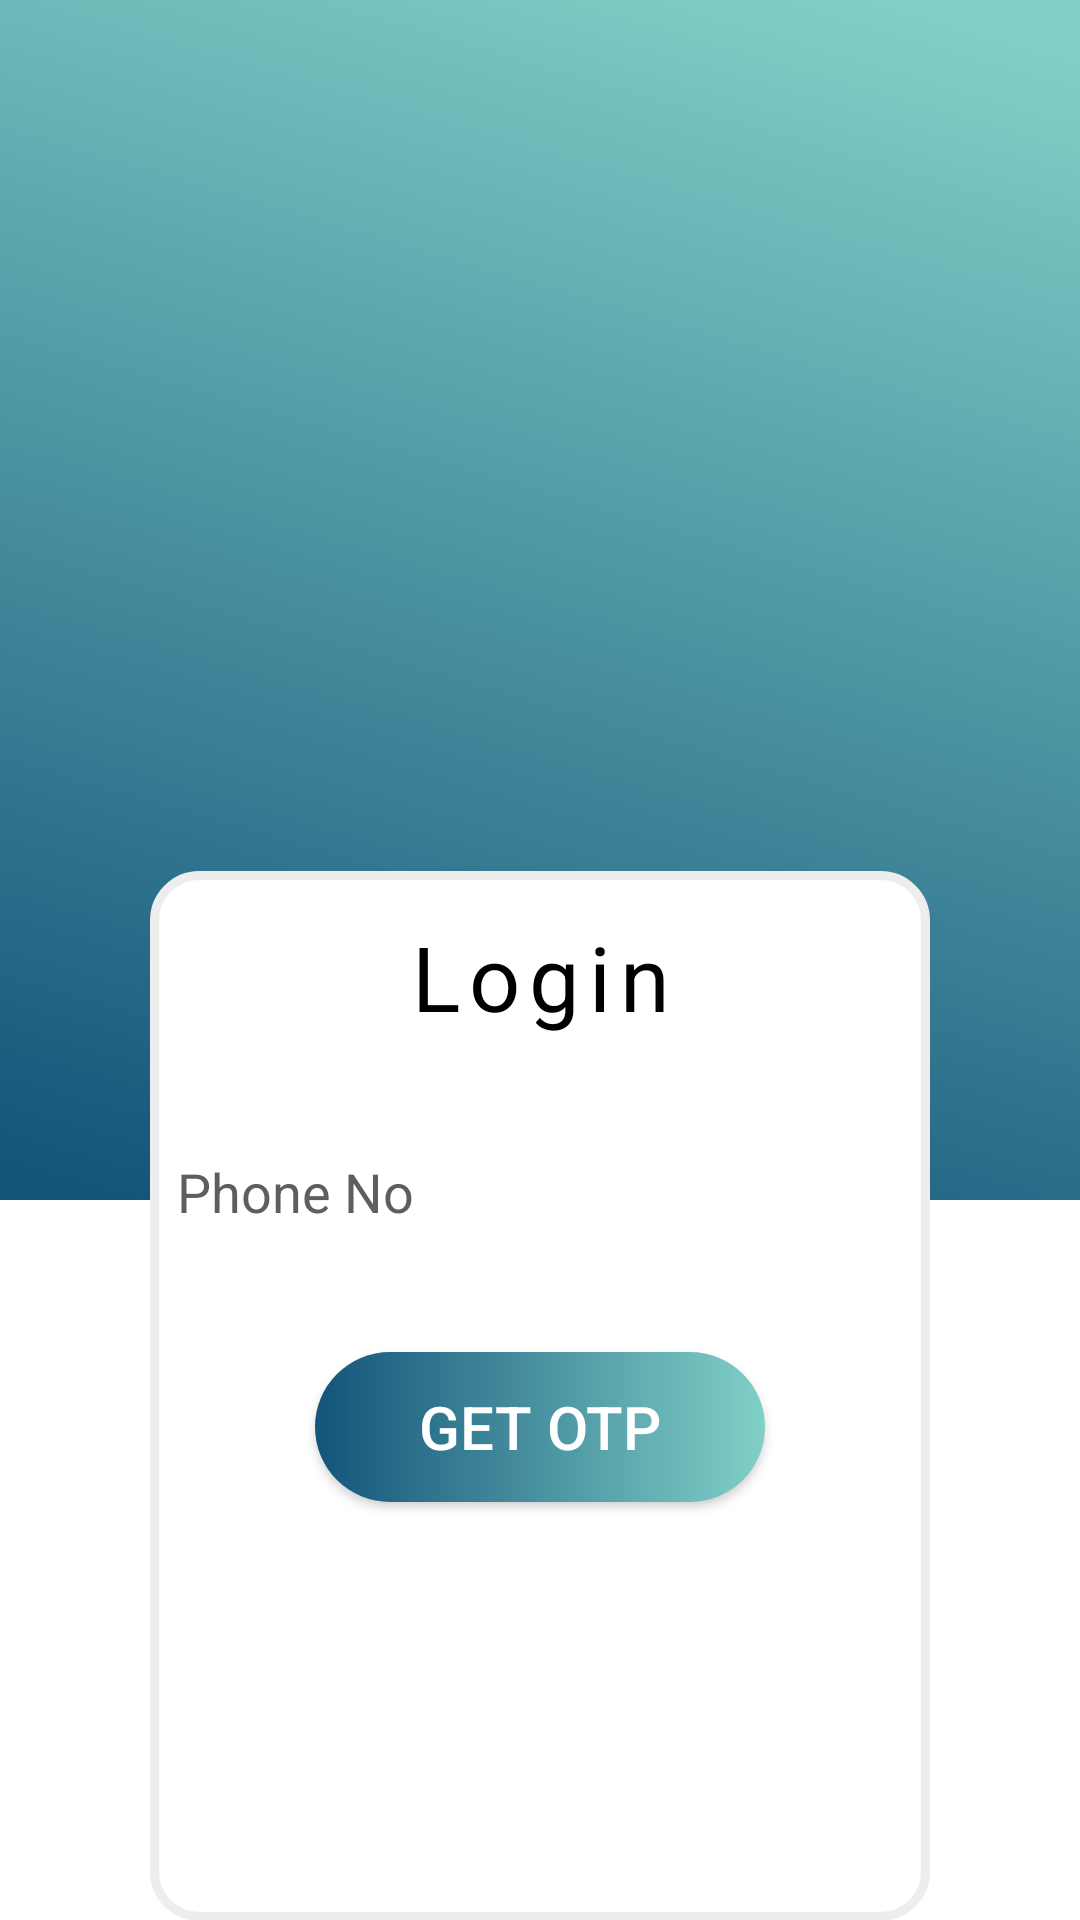

This screen was rendered from an Android layout file. Write that file and the resources it references.
<!-- AndroidManifest.xml: application theme Theme.Design.NoActionBar -->
<!-- res/layout/activity_homepage.xml -->
<?xml version="1.0" encoding="utf-8"?>
<LinearLayout xmlns:android="http://schemas.android.com/apk/res/android"
    xmlns:app="http://schemas.android.com/apk/res-auto"
    xmlns:tools="http://schemas.android.com/tools"
    android:layout_width="match_parent"
    android:layout_height="match_parent"
    tools:context=".Homepage"
    android:orientation="vertical"
    android:background="@color/white"

    >
    <LinearLayout
        android:layout_width="match_parent"
        android:layout_height="400dp"
        android:background="@drawable/gradientvertical"
        ></LinearLayout>

    <ImageView
        android:layout_width="200dp"
        android:layout_height="200dp"
        android:src="@drawable/username"
        android:layout_gravity="center"
        android:layout_marginTop="-350dp"
        ></ImageView>

    <LinearLayout
        android:layout_width="match_parent"
        android:layout_height="350dp"
        android:layout_marginLeft="50dp"
        android:layout_marginRight="50dp"
        android:layout_marginTop="40dp"
        android:background="@drawable/login_page_layout"

        ></LinearLayout>

    <TextView
        android:layout_width="200dp"
        android:layout_height="50dp"
        android:letterSpacing="0.1"
        android:layout_marginTop="-340dp"
        android:layout_gravity="center"
        android:gravity="center"
        android:text="Login"
        android:textSize="30dp"
        android:textColor="@color/black"
        ></TextView>

    <EditText
        android:id="@+id/phonenoedittext"
        android:layout_width="250dp"
        android:layout_height="50dp"
        android:layout_gravity="center"
        android:layout_marginTop="20dp"
        android:hint="Phone No"
        android:textColorHint="#605D5D"
        android:textColor="#605D5D"
        ></EditText>

    <Button
        android:id="@+id/getotpbtn"
        android:background="@drawable/gobuttonlayout"
        android:layout_width="150dp"
        android:layout_height="50dp"
        android:layout_gravity="center"
        android:layout_marginTop="30dp"
        android:text="Get Otp"
        android:textSize="20dp"
        android:textColor="@color/white"
        ></Button>



</LinearLayout>
<!-- resources referenced by this layout -->
<resources>
  <!-- drawable gobuttonlayout (drawable) -->
  <?xml version="1.0" encoding="utf-8"?>
  <shape android:shape="rectangle"
      xmlns:android="http://schemas.android.com/apk/res/android">
  <gradient
      android:startColor="#13547a"
      android:endColor="#80d0c7"
      ></gradient>
      <corners
          android:radius="300dp"
          ></corners>
  </shape>
  <!-- drawable gradientvertical: png bitmap (drawable-v24, 67772 bytes) -->
  <!-- drawable login_page_layout (drawable) -->
  <?xml version="1.0" encoding="utf-8"?>
  <shape android:shape="rectangle"
      xmlns:android="http://schemas.android.com/apk/res/android">
  <corners
      android:radius="15dp"
      ></corners>
      <shadow
  
          ></shadow>
  
      <stroke
          android:width="3dp"
          android:color="#EDEDED"
          ></stroke>
  
      <solid
          android:color="@color/white"
  
          ></solid>
  </shape>
  <!-- not gathered from this repository: default colours our renderer supplied (Android Studio template values) -->
  <color name="black">#FF000000</color>
  <color name="white">#FFFFFFFF</color>
</resources>
